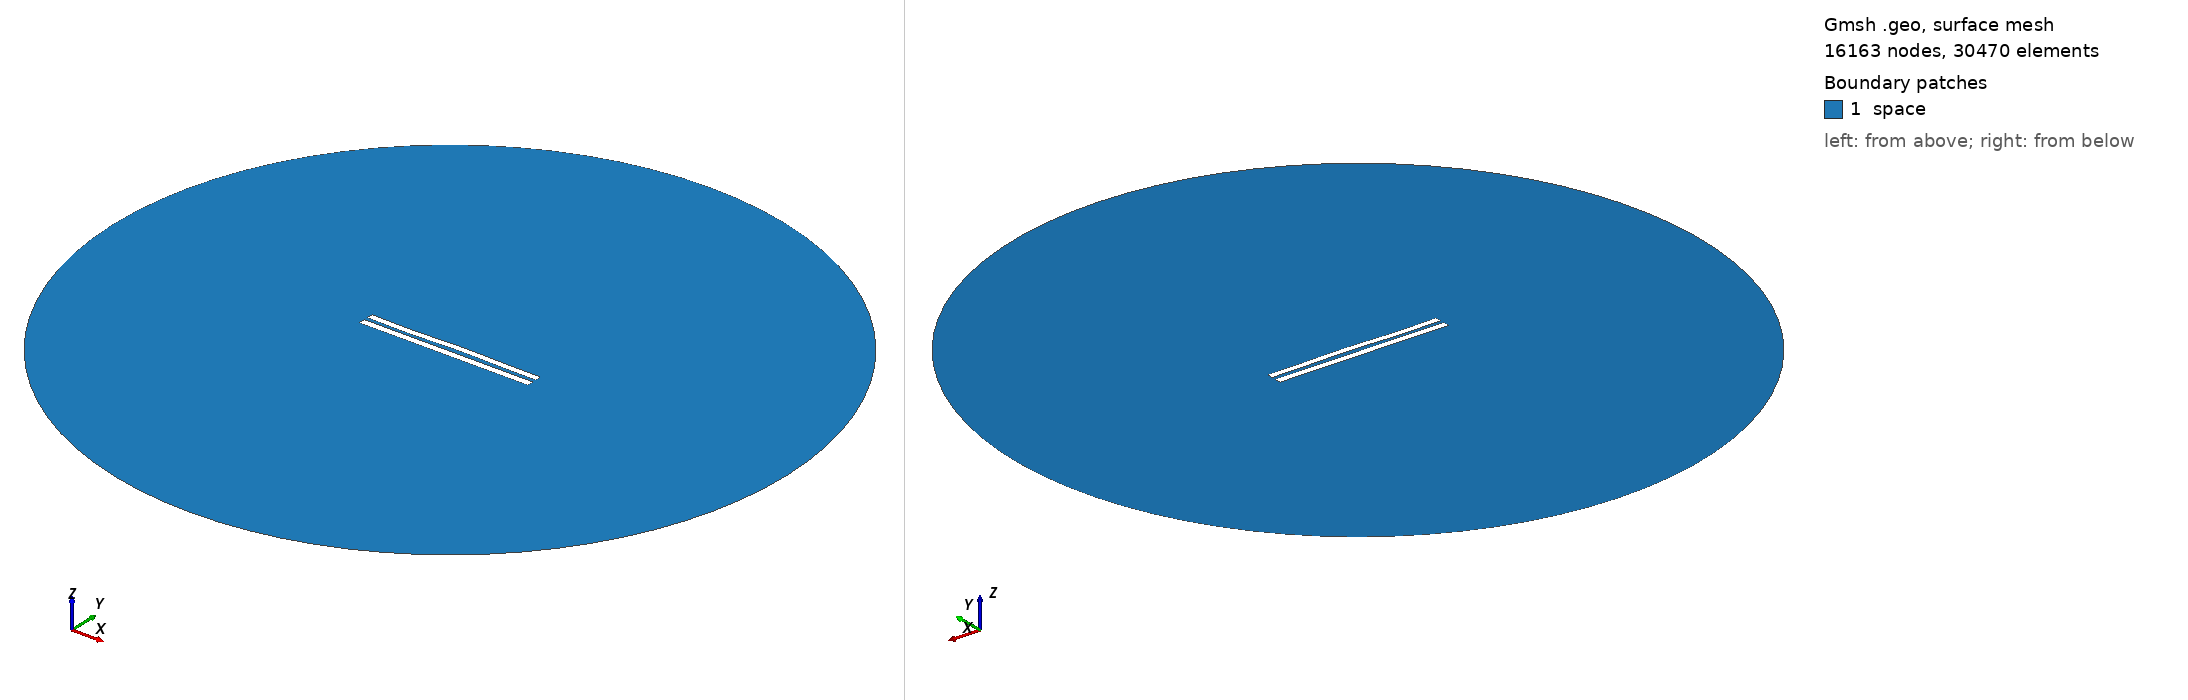

Gmsh geometry script, surface-meshed: 16163 nodes, 30470 surface elements. Boundary patches (legend numbers): 1 space. Left view from above one corner, right view from below the opposite corner. Legend entries are the model's physical surfaces. The drawing asked Gmsh for element sizes between 1% and 20% of the model's largest extent; the script's own settings can give other sizes.

=== 721.geo (drawn) ===
//---------------------------------------
// Geometry kernel
//---------------------------------------

SetFactory("OpenCASCADE");



//---------------------------------------
// Parameters of the geometry
//---------------------------------------

// Overetch of the upper plate
overetch = 0.125;

// Distance between the plates
distance = 2.25;

// Discretization over the x axis (for the deformation)
nx = 50; 

// Length of the plate
L = 100 - overetch; 

// Number of modes
n = 4; 

// 1st mode coefficient
coeff(1) = 0.15;
beta(1) = 0.596864 * 3.1415926535 / L;

// 2nd mode coefficient
coeff(2) = 0.15;
beta(2) = 1.49418 * 3.1415926535 / L;

// 3rd mode coefficient
coeff(3) = -0.15;
beta(3) = 2.50025 * 3.1415926535 / L;

// 4th mode coefficient
coeff(4) = -0.15;
beta(4) = 3.49999 * 3.1415926535 / L;



//---------------------------------------
// Upper plate (deformed rectangle)
//---------------------------------------

// Coordiantes of the upper plate
xmin = -50;
xmax = 50 - overetch;

// Height of the upper plate
yheight = 4 - 2 * overetch;

// Indexes of the points
UpperID[] = {};
LowerID[] = {};
LeftID[] = {};
RightID[] = {};

// Point index
p = 1;

// Horizontal edges
For i In {1:nx}
    x = xmin + (i-1)*(xmax - xmin)/(nx-1);

    y_bottom = distance / 2 + overetch;
    For j In {1:n}
        C = (Cosh(beta(j)*L) + Cos(beta(j)*L)) / (Sinh(beta(j)*L) + Sin(beta(j)*L));
        y_bottom  = y_bottom + coeff(j) * (Cosh(beta(j)*(x+50)) - Cos(beta(j)*(x+50)) - C * (Sinh(beta(j)*(x+50)) - Sin(beta(j)*(x+50))));
    EndFor

    y_top = y_bottom + yheight;

    Point(p) = {x, y_top, 0, 1.0};
    UpperID[i] = p;
    p = p + 1;

    Point(p) = {x, y_bottom, 0, 1.0};
    LowerID[i] = p;
    p = p + 1;
EndFor

// Create point lists
UpperPts[] = {}; LowerPts[] = {};
For i In {1:nx}
  UpperPts[] += {UpperID[i]};
  LowerPts[] += {LowerID[i]};
EndFor

// Build splines
Spline(1) = {UpperPts[]};
Spline(2) = {LowerPts[]};
Line(3) = {LowerPts[nx-1], UpperPts[nx-1]};
Line(4) = {LowerPts[0], UpperPts[0]};

// Build the plane surface
Curve Loop(1) = {2, 3, -1, -4};
Plane Surface(1) = {1};



//---------------------------------------
// Lower plate (rectangle)
//---------------------------------------

// Vertices
Point(1001) = {-50, -1, 0, 1.0};
Point(1002) = { 50, -1, 0, 1.0};
Point(1003) = { 50,  -5, 0, 1.0};
Point(1004) = {-50,  -5, 0, 1.0};

// Edges
Line(5) = {1001, 1002};
Line(6) = {1002, 1003};
Line(7) = {1003, 1004};
Line(8) = {1004, 1001};

// Plane surface
Line Loop(2) = {5, 6, 7, 8};
Plane Surface(2) = {2}; 



//---------------------------------------
// Outer (fictious) boundary
//---------------------------------------

// Points
Point(1005) = {0, 0, 0};       // Center
Point(1006) = {200, 0, 0};     // Start point
Point(1007) = {0, 200, 0};     // 90 degrees
Point(1008) = {-200, 0, 0};    // 180 degrees
Point(1009) = {0, -200, 0};    // 270 degrees

// Circle arcs (each needs start, center, end)
Circle(9) = {1006, 1005, 1007};
Circle(10) = {1007, 1005, 1008};
Circle(11) = {1008, 1005, 1009};
Circle(12) = {1009, 1005, 1006};

// Plane surface for the entire domain
Curve Loop(3) = {9, 10, 11, 12};
Surface(3) = {3};

// Subtract the plates from the whole domain to obtain the actual domain where we want to solve the equations
BooleanDifference{ Surface{3}; Delete; }{ Surface{1}; Surface{2}; Delete; }




//---------------------------------------
// Transfinite Lines/Curves
//---------------------------------------

// Set the number of points on the boundaries
r = 12;
d = 0.15;

// Plates
Transfinite Curve {1} = 50*r/4 Using Progression 1;
Transfinite Line {2} = 50*r Using Progression 1;
Transfinite Curve {3, 4} = 2*r Using Progression 1+d;
Transfinite Line {5} = 50*r Using Progression 1;
Transfinite Line {7} = 50*r/4 Using Progression 1;
Transfinite Line {6} = 2*r Using Progression 1+d;
Transfinite Line {8} = 2*r Using Progression 1-d;

// Outer boundary
Transfinite Line {9, 10, 11, 12} = 20 Using Progression 1;



//---------------------------------------
// Physical groups
//---------------------------------------                

// Physical curves (boundaries)
Physical Line("force_segment", 10) = {2};
Physical Line("upper_plate", 11) = {1, 3, 4};
Physical Line("lower_plate", 12) = {5, 6, 7, 8};
Physical Line("boundary", 20) = {9, 10, 11, 12};

// Physical Surfaces
Physical Surface("space", 30) = {3};



//---------------------------------------
// 6. Generate the Mesh
//---------------------------------------

// 2D mesh generation
Mesh 2;
